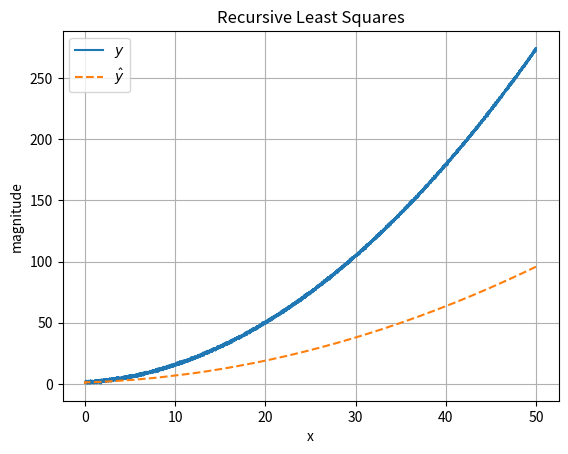
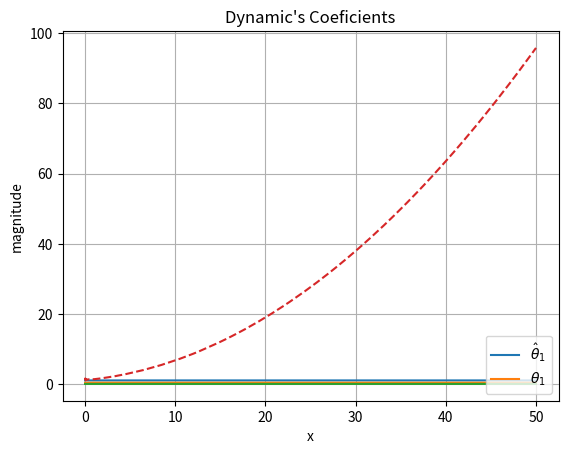
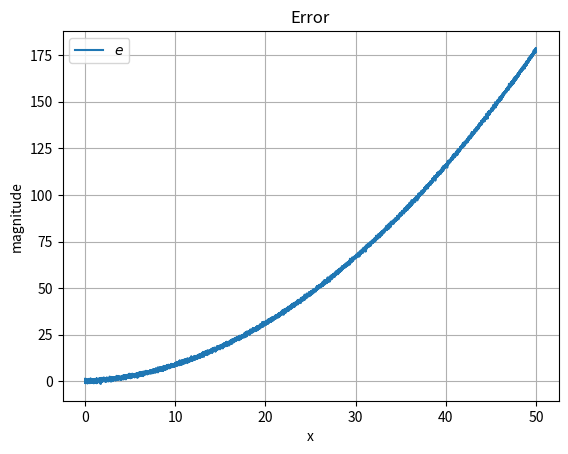
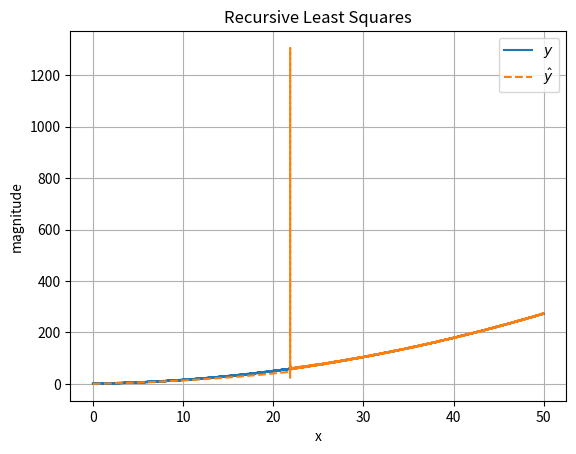
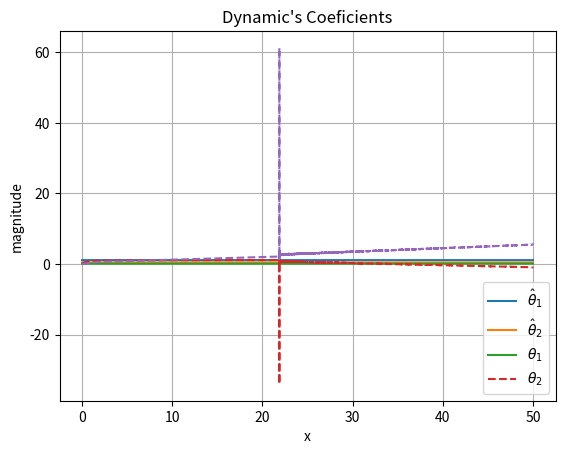
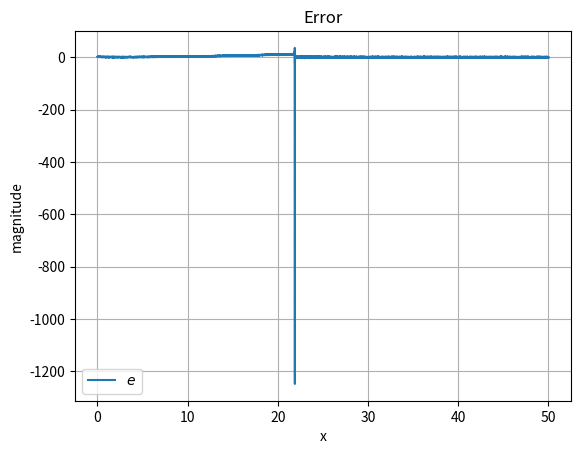
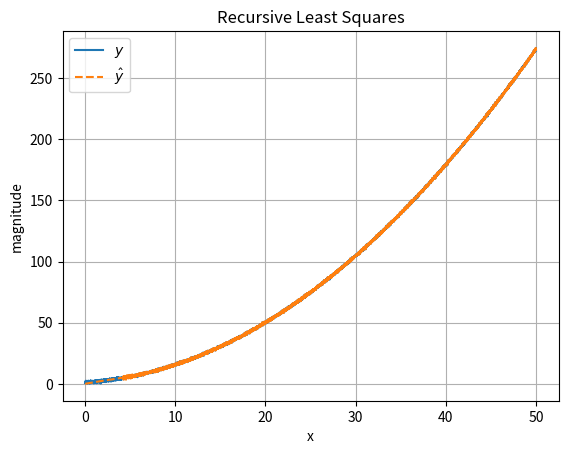
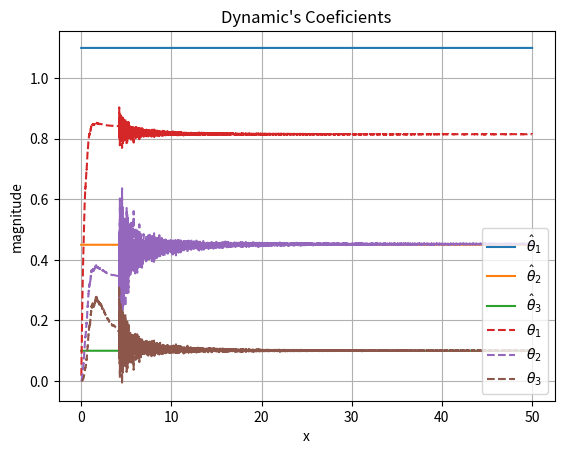
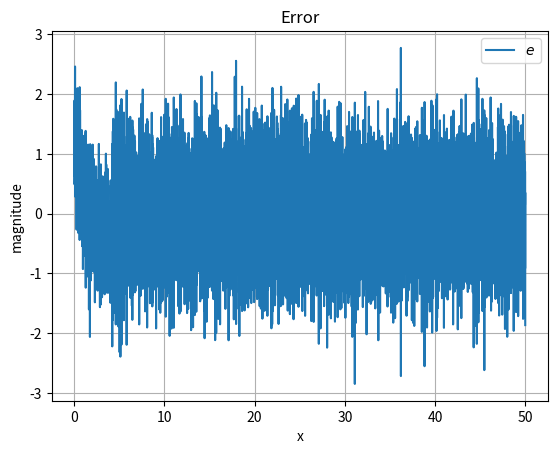
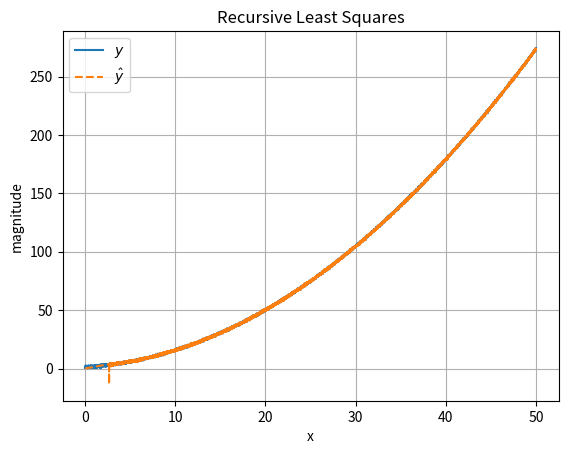
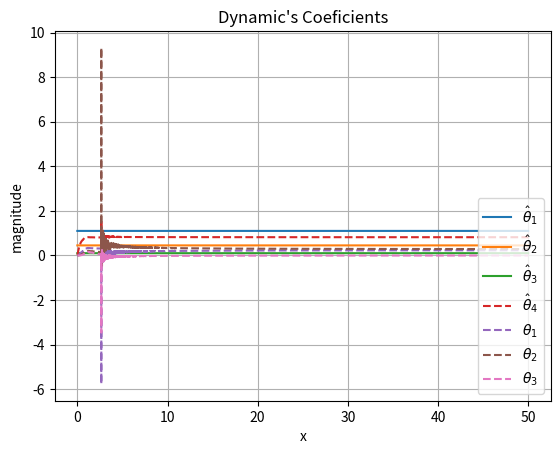
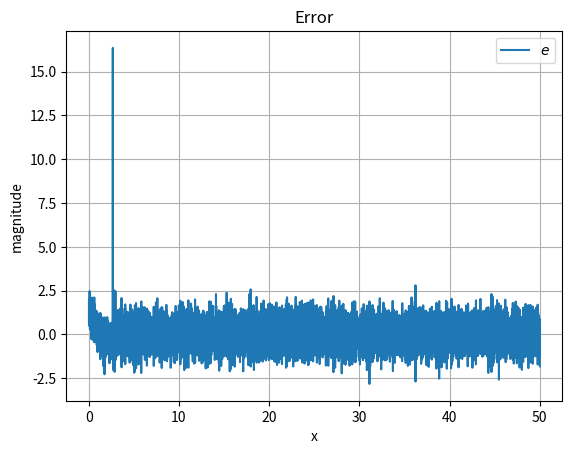

Python code for these plots, in order:
#!/usr/bin/env python
# -*- coding: utf-8 -*-

"""  This script is to do a recursive least square method comparation """

__author__ = '{Miguel Angel Pimentel Vallejo}'
__email__ = '{miguel.pimentel@umich.mx}'
__date__= '{18/may/2020}'

import numpy as np
import matplotlib.pyplot as plt

#Function with the algorithm of recursive least squares
def R_Lst_Sqr(phi,y,omega_past,P_past):

    for i in range( omega_past.shape[0] ):
        phi = np.concatenate((phi,[phi[0]**i]),axis=0)

    phi = np.array([phi[1:,0]]).T

    K = P_past.dot( phi.dot( np.linalg.inv( np.identity( phi.shape[1] ) + phi.T.dot( P_past.dot( phi ) ) ) ) ) 
    P = P_past.dot( np.identity( phi.shape[0] ) - K.dot( phi.T ) )
    omega = omega_past +  K.dot( y - phi.T.dot( omega_past ) )
    yhat = phi.T.dot(omega_past)

    #print( y - phi.T.dot( omega_past ))

    return yhat,P,omega
        

#Generate al polynomial signal with noise
x = np.linspace(0,50,10000)
coef = np.array([[1.1,0.45,0.1]])
y = coef[0,0] + coef[0,1]*x + coef[0,2]*x**2 + np.random.normal(0.1, 0.5, len(x))

"Zero grade approximation"

#Select the grade of the aproximation
grade = 1

#Caculate the intial values for P matrix and omega vector
zeta = -1000 #0.01
P = zeta*np.identity( grade )
omega = np.zeros((grade,1))

#Arrays to save the results
yhat_v = np.array([])
omega_v = np.empty([0,grade])

for i in range(grade,x.shape[0]):
    yhat,P,omega = R_Lst_Sqr(np.array([[x[i]]]),np.array([[y[i]]]),omega,P)
    yhat_v = np.concatenate((yhat_v,yhat[0]))
    omega_v = np.concatenate((omega_v,[omega.flatten()]),axis=0)

#Plot results
plt.figure()
plt.title("Recursive Least Squares")
plt.xlabel("x")
plt.ylabel("magnitude")
plt.plot(x,y,label = "$y$")
plt.plot(x[grade:],yhat_v,'--', label = "$\^y$" )
plt.grid(True)
plt.legend()

plt.figure()
plt.title("Dynamic's Coeficients")
plt.xlabel("x")
plt.ylabel("magnitude")
labels = ['$\\^\\theta_1$','$\\theta_1$']
omega_l =plt.plot(x,(np.ones(len(x))*coef.T).T)
omegahat_l = plt.plot(x[grade:],omega_v, '--')
plt.grid(True)
plt.legend(omega_l + omegahat_l, labels, loc = 4)

plt.figure()
plt.title("Error")
plt.xlabel("x")
plt.ylabel("magnitude")
plt.plot(x[grade:],y[grade:]-yhat_v,label="$e$" )
plt.grid(True)
plt.legend()


"First grade approximation"

#Select the grade of the aproximation
grade = 2

#Caculate the intial values for P matrix and omega vector
zeta = 0.01
P = zeta*np.identity( grade )
omega = np.zeros((grade,1))

#Arrays to save the results
yhat_v = np.array([])
omega_v = np.empty([0,grade])

for i in range(grade,x.shape[0]):
    yhat,P,omega = R_Lst_Sqr(np.array([[x[i]]]),np.array([[y[i]]]),omega,P)
    yhat_v = np.concatenate((yhat_v,yhat[0]))
    omega_v = np.concatenate((omega_v,[omega.flatten()]),axis=0)

#Plot results
plt.figure()
plt.title("Recursive Least Squares")
plt.xlabel("x")
plt.ylabel("magnitude")
plt.plot(x,y,label = "$y$")
plt.plot(x[grade:],yhat_v,'--', label = "$\^y$" )
plt.grid(True)
plt.legend()

plt.figure()
plt.title("Dynamic's Coeficients")
plt.xlabel("x")
plt.ylabel("magnitude")
labels = ['$\\^\\theta_1$','$\\^\\theta_2$','$\\theta_1$','$\\theta_2$']
omega_l =plt.plot(x,(np.ones(len(x))*coef.T).T)
omegahat_l = plt.plot(x[grade:],omega_v, '--')
plt.grid(True)
plt.legend(omega_l + omegahat_l, labels, loc = 4)

plt.figure()
plt.title("Error")
plt.xlabel("x")
plt.ylabel("magnitude")
plt.plot(x[grade:],y[grade:]-yhat_v,label="$e$" )
plt.grid(True)
plt.legend()

"Second grade approximation"

#Select the grade of the aproximation
grade = 3

#Caculate the intial values for P matrix and omega vector
zeta = 0.01
P = zeta*np.identity( grade )
omega = np.zeros((grade,1))

#Arrays to save the results
yhat_v = np.array([])
omega_v = np.empty([0,grade])

for i in range(grade,x.shape[0]):
    yhat,P,omega = R_Lst_Sqr(np.array([[x[i]]]),np.array([[y[i]]]),omega,P)
    yhat_v = np.concatenate((yhat_v,yhat[0]))
    omega_v = np.concatenate((omega_v,[omega.flatten()]),axis=0)

#Plot results
plt.figure()
plt.title("Recursive Least Squares")
plt.xlabel("x")
plt.ylabel("magnitude")
plt.plot(x,y,label = "$y$")
plt.plot(x[grade:],yhat_v,'--', label = "$\^y$" )
plt.grid(True)
plt.legend()

plt.figure()
plt.title("Dynamic's Coeficients")
plt.xlabel("x")
plt.ylabel("magnitude")
labels = ['$\\^\\theta_1$','$\\^\\theta_2$','$\\^\\theta_3$','$\\theta_1$','$\\theta_2$','$\\theta_3$']
omega_l =plt.plot(x,(np.ones(len(x))*coef.T).T)
omegahat_l = plt.plot(x[grade:],omega_v, '--')
plt.grid(True)
plt.legend(omega_l + omegahat_l, labels, loc = 4)

plt.figure()
plt.title("Error")
plt.xlabel("x")
plt.ylabel("magnitude")
plt.plot(x[grade:],y[grade:]-yhat_v,label="$e$" )
plt.grid(True)
plt.legend()


"Third grade approximation"

#Select the grade of the aproximation
grade = 4

#Caculate the intial values for P matrix and omega vector
zeta = 0.01
P = zeta*np.identity( grade )
omega = np.zeros((grade,1))

#Arrays to save the results
yhat_v = np.array([])
omega_v = np.empty([0,grade])

for i in range(grade,x.shape[0]):
    yhat,P,omega = R_Lst_Sqr(np.array([[x[i]]]),np.array([[y[i]]]),omega,P)
    yhat_v = np.concatenate((yhat_v,yhat[0]))
    omega_v = np.concatenate((omega_v,[omega.flatten()]),axis=0)

#Plot results
plt.figure()
plt.title("Recursive Least Squares")
plt.xlabel("x")
plt.ylabel("magnitude")
plt.plot(x,y,label = "$y$")
plt.plot(x[grade:],yhat_v,'--', label = "$\^y$" )
plt.grid(True)
plt.legend()

plt.figure()
plt.title("Dynamic's Coeficients")
plt.xlabel("x")
plt.ylabel("magnitude")
labels = ['$\\^\\theta_1$','$\\^\\theta_2$','$\\^\\theta_3$','$\\^\\theta_4$','$\\theta_1$','$\\theta_2$','$\\theta_3$','$\\theta_4$']
omega_l =plt.plot(x,(np.ones(len(x))*coef.T).T)
omegahat_l = plt.plot(x[grade:],omega_v, '--')
plt.grid(True)
plt.legend(omega_l + omegahat_l, labels, loc = 4)

plt.figure()
plt.title("Error")
plt.xlabel("x")
plt.ylabel("magnitude")
plt.plot(x[grade:],y[grade:]-yhat_v,label="$e$" )
plt.grid(True)
plt.legend()

plt.show()